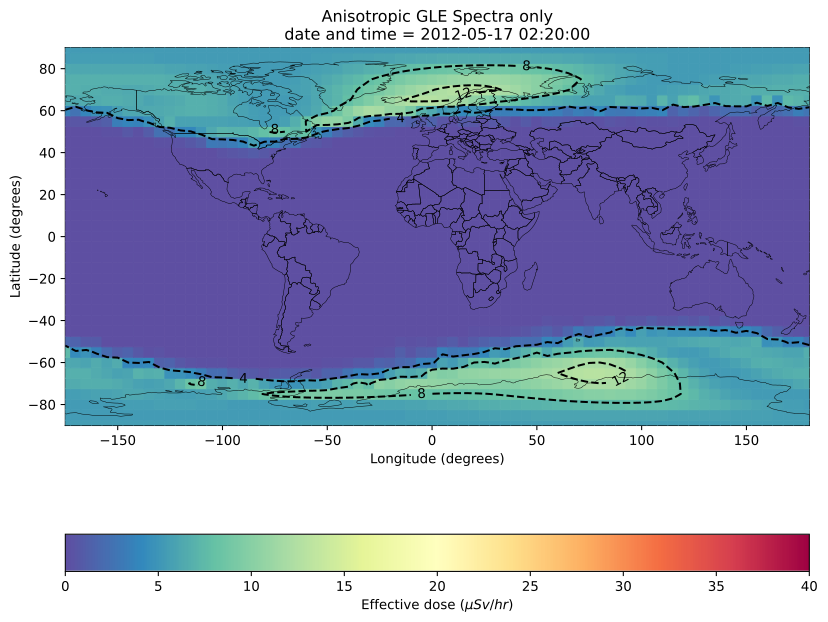

Data behind this chart, as committed beside it:
, latitude, longitude, altitude (km), edose, adose, dosee, tn1, tn2, tn3, SEU, SEL, longitudeTranslated, datetime, SEU (Upsets/hr/Gb), SEL (Latch-ups/hr/device)
0, -90.0, 0.0, 11.89, 5.494, 6.329, 3.432, 2.903, 1.849, 1.236, 1.849062495418329e-13, 1.849062495418329e-08, 0.0, 2012-05-17 02:20:00+00:00, 0.6657, 6.656624983505984e-05
1, -90.0, 5.0, 11.89, 5.494, 6.329, 3.432, 2.903, 1.849, 1.236, 1.8490624964092642e-13, 1.8490624964092642e-08, 5.0, 2012-05-17 02:20:00+00:00, 0.6657, 6.65662498707335e-05
2, -90.0, 10.0, 11.89, 5.494, 6.329, 3.432, 2.903, 1.849, 1.236, 1.8490624957791249e-13, 1.849062495779125e-08, 10.0, 2012-05-17 02:20:00+00:00, 0.6657, 6.65662498480485e-05
3, -90.0, 15.0, 11.89, 5.494, 6.329, 3.432, 2.903, 1.849, 1.236, 1.8490624945632761e-13, 1.8490624945632763e-08, 15.0, 2012-05-17 02:20:00+00:00, 0.6657, 6.656624980427794e-05
4, -90.0, 20.0, 11.89, 5.494, 6.329, 3.432, 2.903, 1.849, 1.236, 1.8490624950950416e-13, 1.8490624950950416e-08, 20.0, 2012-05-17 02:20:00+00:00, 0.6657, 6.65662498234215e-05
5, -90.0, 25.0, 11.89, 5.494, 6.329, 3.432, 2.903, 1.849, 1.236, 1.8490624962620938e-13, 1.849062496262094e-08, 25.0, 2012-05-17 02:20:00+00:00, 0.6657, 6.656624986543538e-05
6, -90.0, 30.0, 11.89, 5.494, 6.329, 3.432, 2.903, 1.849, 1.236, 1.8490624978579165e-13, 1.8490624978579165e-08, 30.0, 2012-05-17 02:20:00+00:00, 0.6657, 6.6566249922885e-05
7, -90.0, 35.0, 11.89, 5.494, 6.329, 3.432, 2.903, 1.849, 1.236, 1.8490624956403613e-13, 1.849062495640361e-08, 35.0, 2012-05-17 02:20:00+00:00, 0.6657, 6.6566249843053e-05
8, -90.0, 40.0, 11.89, 5.494, 6.329, 3.432, 2.903, 1.849, 1.236, 1.849062495184855e-13, 1.8490624951848552e-08, 40.0, 2012-05-17 02:20:00+00:00, 0.6657, 6.656624982665479e-05
9, -90.0, 45.0, 11.89, 5.494, 6.329, 3.432, 2.903, 1.849, 1.236, 1.8490624957669274e-13, 1.8490624957669277e-08, 45.0, 2012-05-17 02:20:00+00:00, 0.6657, 6.65662498476094e-05
10, -90.0, 50.0, 11.89, 5.494, 6.329, 3.432, 2.903, 1.849, 1.236, 1.8490624962252082e-13, 1.8490624962252082e-08, 50.0, 2012-05-17 02:20:00+00:00, 0.6657, 6.65662498641075e-05
11, -90.0, 55.0, 11.89, 5.494, 6.329, 3.432, 2.903, 1.849, 1.236, 1.8490624956458215e-13, 1.8490624956458215e-08, 55.0, 2012-05-17 02:20:00+00:00, 0.6657, 6.656624984324958e-05
12, -90.0, 60.0, 11.89, 5.494, 6.329, 3.432, 2.903, 1.849, 1.236, 1.849062495904982e-13, 1.849062495904982e-08, 60.0, 2012-05-17 02:20:00+00:00, 0.6657, 6.656624985257935e-05
13, -90.0, 65.0, 11.89, 5.494, 6.329, 3.432, 2.903, 1.849, 1.236, 1.8490624954848775e-13, 1.8490624954848773e-08, 65.0, 2012-05-17 02:20:00+00:00, 0.6657, 6.656624983745559e-05
14, -90.0, 70.0, 11.89, 5.494, 6.329, 3.432, 2.903, 1.849, 1.236, 1.8490624960846442e-13, 1.8490624960846444e-08, 70.0, 2012-05-17 02:20:00+00:00, 0.6657, 6.65662498590472e-05
15, -90.0, 75.0, 11.89, 5.494, 6.329, 3.432, 2.903, 1.849, 1.236, 1.8490624953671905e-13, 1.8490624953671906e-08, 75.0, 2012-05-17 02:20:00+00:00, 0.6657, 6.656624983321886e-05
16, -90.0, 80.0, 11.89, 5.494, 6.329, 3.432, 2.903, 1.849, 1.236, 1.8490624957223584e-13, 1.8490624957223582e-08, 80.0, 2012-05-17 02:20:00+00:00, 0.6657, 6.65662498460049e-05
17, -90.0, 85.0, 11.89, 5.494, 6.329, 3.432, 2.903, 1.849, 1.236, 1.8490624942475745e-13, 1.8490624942475745e-08, 85.0, 2012-05-17 02:20:00+00:00, 0.6657, 6.656624979291269e-05
18, -90.0, 90.0, 11.89, 5.494, 6.329, 3.432, 2.903, 1.849, 1.236, 1.8490624947256343e-13, 1.8490624947256343e-08, 90.0, 2012-05-17 02:20:00+00:00, 0.6657, 6.656624981012284e-05
19, -90.0, 95.0, 11.89, 5.494, 6.329, 3.432, 2.903, 1.849, 1.236, 1.8490624964293696e-13, 1.8490624964293696e-08, 95.0, 2012-05-17 02:20:00+00:00, 0.6657, 6.65662498714573e-05
20, -90.0, 100.0, 11.89, 5.494, 6.329, 3.432, 2.903, 1.849, 1.236, 1.8490624956447772e-13, 1.8490624956447772e-08, 100.0, 2012-05-17 02:20:00+00:00, 0.6657, 6.656624984321198e-05
21, -90.0, 105.0, 11.89, 5.494, 6.329, 3.432, 2.903, 1.849, 1.236, 1.8490624956869995e-13, 1.8490624956869995e-08, 105.0, 2012-05-17 02:20:00+00:00, 0.6657, 6.656624984473198e-05
22, -90.0, 110.0, 11.89, 5.494, 6.329, 3.432, 2.903, 1.849, 1.236, 1.8490624955154247e-13, 1.8490624955154247e-08, 110.0, 2012-05-17 02:20:00+00:00, 0.6657, 6.656624983855529e-05
23, -90.0, 115.0, 11.89, 5.494, 6.329, 3.432, 2.903, 1.849, 1.236, 1.8490624955288825e-13, 1.8490624955288823e-08, 115.0, 2012-05-17 02:20:00+00:00, 0.6657, 6.656624983903976e-05
24, -90.0, 120.0, 11.89, 5.494, 6.329, 3.432, 2.903, 1.849, 1.236, 1.849062495657237e-13, 1.849062495657237e-08, 120.0, 2012-05-17 02:20:00+00:00, 0.6657, 6.656624984366053e-05
25, -90.0, 125.0, 11.89, 5.494, 6.329, 3.432, 2.903, 1.849, 1.236, 1.8490624970388282e-13, 1.849062497038828e-08, 125.0, 2012-05-17 02:20:00+00:00, 0.6657, 6.65662498933978e-05
26, -90.0, 130.0, 11.89, 5.494, 6.329, 3.432, 2.903, 1.849, 1.236, 1.849062494964212e-13, 1.849062494964212e-08, 130.0, 2012-05-17 02:20:00+00:00, 0.6657, 6.656624981871163e-05
27, -90.0, 135.0, 11.89, 5.494, 6.329, 3.432, 2.903, 1.849, 1.236, 1.84906249514399e-13, 1.8490624951439902e-08, 135.0, 2012-05-17 02:20:00+00:00, 0.6657, 6.656624982518365e-05
28, -90.0, 140.0, 11.89, 5.494, 6.329, 3.432, 2.903, 1.849, 1.236, 1.84906249626933e-13, 1.84906249626933e-08, 140.0, 2012-05-17 02:20:00+00:00, 0.6657, 6.656624986569588e-05
29, -90.0, 145.0, 11.89, 5.494, 6.329, 3.432, 2.903, 1.849, 1.236, 1.849062495129076e-13, 1.849062495129076e-08, 145.0, 2012-05-17 02:20:00+00:00, 0.6657, 6.656624982464674e-05
30, -90.0, 150.0, 11.89, 5.494, 6.329, 3.432, 2.903, 1.849, 1.236, 1.849062496137267e-13, 1.849062496137267e-08, 150.0, 2012-05-17 02:20:00+00:00, 0.6657, 6.656624986094161e-05
31, -90.0, 155.0, 11.89, 5.494, 6.329, 3.432, 2.903, 1.849, 1.236, 1.8490624965159414e-13, 1.8490624965159414e-08, 155.0, 2012-05-17 02:20:00+00:00, 0.6657, 6.656624987457389e-05
32, -90.0, 160.0, 11.89, 5.494, 6.329, 3.432, 2.903, 1.849, 1.236, 1.8490624965597256e-13, 1.8490624965597257e-08, 160.0, 2012-05-17 02:20:00+00:00, 0.6657, 6.656624987615013e-05
33, -90.0, 165.0, 11.89, 5.494, 6.329, 3.432, 2.903, 1.849, 1.236, 1.8490624953317832e-13, 1.849062495331783e-08, 165.0, 2012-05-17 02:20:00+00:00, 0.6657, 6.65662498319442e-05
34, -90.0, 170.0, 11.89, 5.494, 6.329, 3.432, 2.903, 1.849, 1.236, 1.8490624962815076e-13, 1.8490624962815078e-08, 170.0, 2012-05-17 02:20:00+00:00, 0.6657, 6.656624986613428e-05
35, -90.0, 175.0, 11.89, 5.494, 6.329, 3.432, 2.903, 1.849, 1.236, 1.849062495603533e-13, 1.849062495603533e-08, 175.0, 2012-05-17 02:20:00+00:00, 0.6657, 6.65662498417272e-05
36, -90.0, 180.0, 11.89, 5.494, 6.329, 3.432, 2.903, 1.849, 1.236, 1.8490624965950511e-13, 1.8490624965950512e-08, 180.0, 2012-05-17 02:20:00+00:00, 0.6657, 6.656624987742184e-05
37, -90.0, 185.0, 11.89, 5.494, 6.329, 3.432, 2.903, 1.849, 1.236, 1.8490624961543725e-13, 1.8490624961543724e-08, -175.0, 2012-05-17 02:20:00+00:00, 0.6657, 6.65662498615574e-05
38, -90.0, 190.0, 11.89, 5.494, 6.329, 3.432, 2.903, 1.849, 1.236, 1.8490624961768933e-13, 1.8490624961768933e-08, -170.0, 2012-05-17 02:20:00+00:00, 0.6657, 6.656624986236815e-05
39, -90.0, 195.0, 11.89, 5.494, 6.329, 3.432, 2.903, 1.849, 1.236, 1.849062496392982e-13, 1.849062496392982e-08, -165.0, 2012-05-17 02:20:00+00:00, 0.6657, 6.656624987014735e-05
40, -90.0, 200.0, 11.89, 5.494, 6.329, 3.432, 2.903, 1.849, 1.236, 1.849062495451289e-13, 1.8490624954512888e-08, -160.0, 2012-05-17 02:20:00+00:00, 0.6657, 6.656624983624639e-05
41, -90.0, 205.0, 11.89, 5.494, 6.329, 3.432, 2.903, 1.849, 1.236, 1.8490624969240708e-13, 1.849062496924071e-08, -155.0, 2012-05-17 02:20:00+00:00, 0.6657, 6.656624988926656e-05
42, -90.0, 210.0, 11.89, 5.494, 6.329, 3.432, 2.903, 1.849, 1.236, 1.8490624971491627e-13, 1.8490624971491627e-08, -150.0, 2012-05-17 02:20:00+00:00, 0.6657, 6.656624989736986e-05
43, -90.0, 215.0, 11.89, 5.494, 6.329, 3.432, 2.903, 1.849, 1.236, 1.849062495634414e-13, 1.849062495634414e-08, -145.0, 2012-05-17 02:20:00+00:00, 0.6657, 6.656624984283891e-05
44, -90.0, 220.0, 11.89, 5.494, 6.329, 3.432, 2.903, 1.849, 1.236, 1.8490624950072513e-13, 1.8490624950072516e-08, -140.0, 2012-05-17 02:20:00+00:00, 0.6657, 6.656624982026106e-05
45, -90.0, 225.0, 11.89, 5.494, 6.329, 3.432, 2.903, 1.849, 1.236, 1.8490624954651143e-13, 1.8490624954651143e-08, -135.0, 2012-05-17 02:20:00+00:00, 0.6657, 6.656624983674412e-05
46, -90.0, 230.0, 11.89, 5.494, 6.329, 3.432, 2.903, 1.849, 1.236, 1.8490624957899268e-13, 1.849062495789927e-08, -130.0, 2012-05-17 02:20:00+00:00, 0.6657, 6.656624984843736e-05
47, -90.0, 235.0, 11.89, 5.494, 6.329, 3.432, 2.903, 1.849, 1.236, 1.8490624971937542e-13, 1.8490624971937543e-08, -125.0, 2012-05-17 02:20:00+00:00, 0.6657, 6.656624989897516e-05
48, -90.0, 240.0, 11.89, 5.494, 6.329, 3.432, 2.903, 1.849, 1.236, 1.849062496576601e-13, 1.8490624965766008e-08, -120.0, 2012-05-17 02:20:00+00:00, 0.6657, 6.656624987675763e-05
49, -90.0, 245.0, 11.89, 5.494, 6.329, 3.432, 2.903, 1.849, 1.236, 1.8490624968264237e-13, 1.8490624968264236e-08, -115.0, 2012-05-17 02:20:00+00:00, 0.6657, 6.656624988575125e-05
50, -90.0, 250.0, 11.89, 5.494, 6.329, 3.432, 2.903, 1.849, 1.236, 1.849062496394979e-13, 1.849062496394979e-08, -110.0, 2012-05-17 02:20:00+00:00, 0.6657, 6.656624987021924e-05
51, -90.0, 255.0, 11.89, 5.494, 6.329, 3.432, 2.903, 1.849, 1.236, 1.8490624939421245e-13, 1.8490624939421245e-08, -105.0, 2012-05-17 02:20:00+00:00, 0.6657, 6.656624978191648e-05
52, -90.0, 260.0, 11.89, 5.494, 6.329, 3.432, 2.903, 1.849, 1.236, 1.849062495373359e-13, 1.849062495373359e-08, -100.0, 2012-05-17 02:20:00+00:00, 0.6657, 6.656624983344092e-05
53, -90.0, 265.0, 11.89, 5.494, 6.329, 3.432, 2.903, 1.849, 1.236, 1.8490624939636888e-13, 1.8490624939636888e-08, -95.0, 2012-05-17 02:20:00+00:00, 0.6657, 6.656624978269279e-05
54, -90.0, 270.0, 11.89, 5.494, 6.329, 3.432, 2.903, 1.849, 1.236, 1.8490624956558212e-13, 1.8490624956558214e-08, -90.0, 2012-05-17 02:20:00+00:00, 0.6657, 6.656624984360957e-05
55, -90.0, 275.0, 11.89, 5.494, 6.329, 3.432, 2.903, 1.849, 1.236, 1.8490624972901939e-13, 1.8490624972901937e-08, -85.0, 2012-05-17 02:20:00+00:00, 0.6657, 6.656624990244697e-05
56, -90.0, 280.0, 11.89, 5.494, 6.329, 3.432, 2.903, 1.849, 1.236, 1.8490624979988037e-13, 1.849062497998804e-08, -80.0, 2012-05-17 02:20:00+00:00, 0.6657, 6.656624992795694e-05
57, -90.0, 285.0, 11.89, 5.494, 6.329, 3.432, 2.903, 1.849, 1.236, 1.84906249449936e-13, 1.84906249449936e-08, -75.0, 2012-05-17 02:20:00+00:00, 0.6657, 6.656624980197697e-05
58, -90.0, 290.0, 11.89, 5.494, 6.329, 3.432, 2.903, 1.849, 1.236, 1.8490624953139718e-13, 1.8490624953139718e-08, -70.0, 2012-05-17 02:20:00+00:00, 0.6657, 6.656624983130298e-05
59, -90.0, 295.0, 11.89, 5.494, 6.329, 3.432, 2.903, 1.849, 1.236, 1.8490624955779699e-13, 1.8490624955779698e-08, -65.0, 2012-05-17 02:20:00+00:00, 0.6657, 6.656624984080691e-05
... 2,604 more rows
